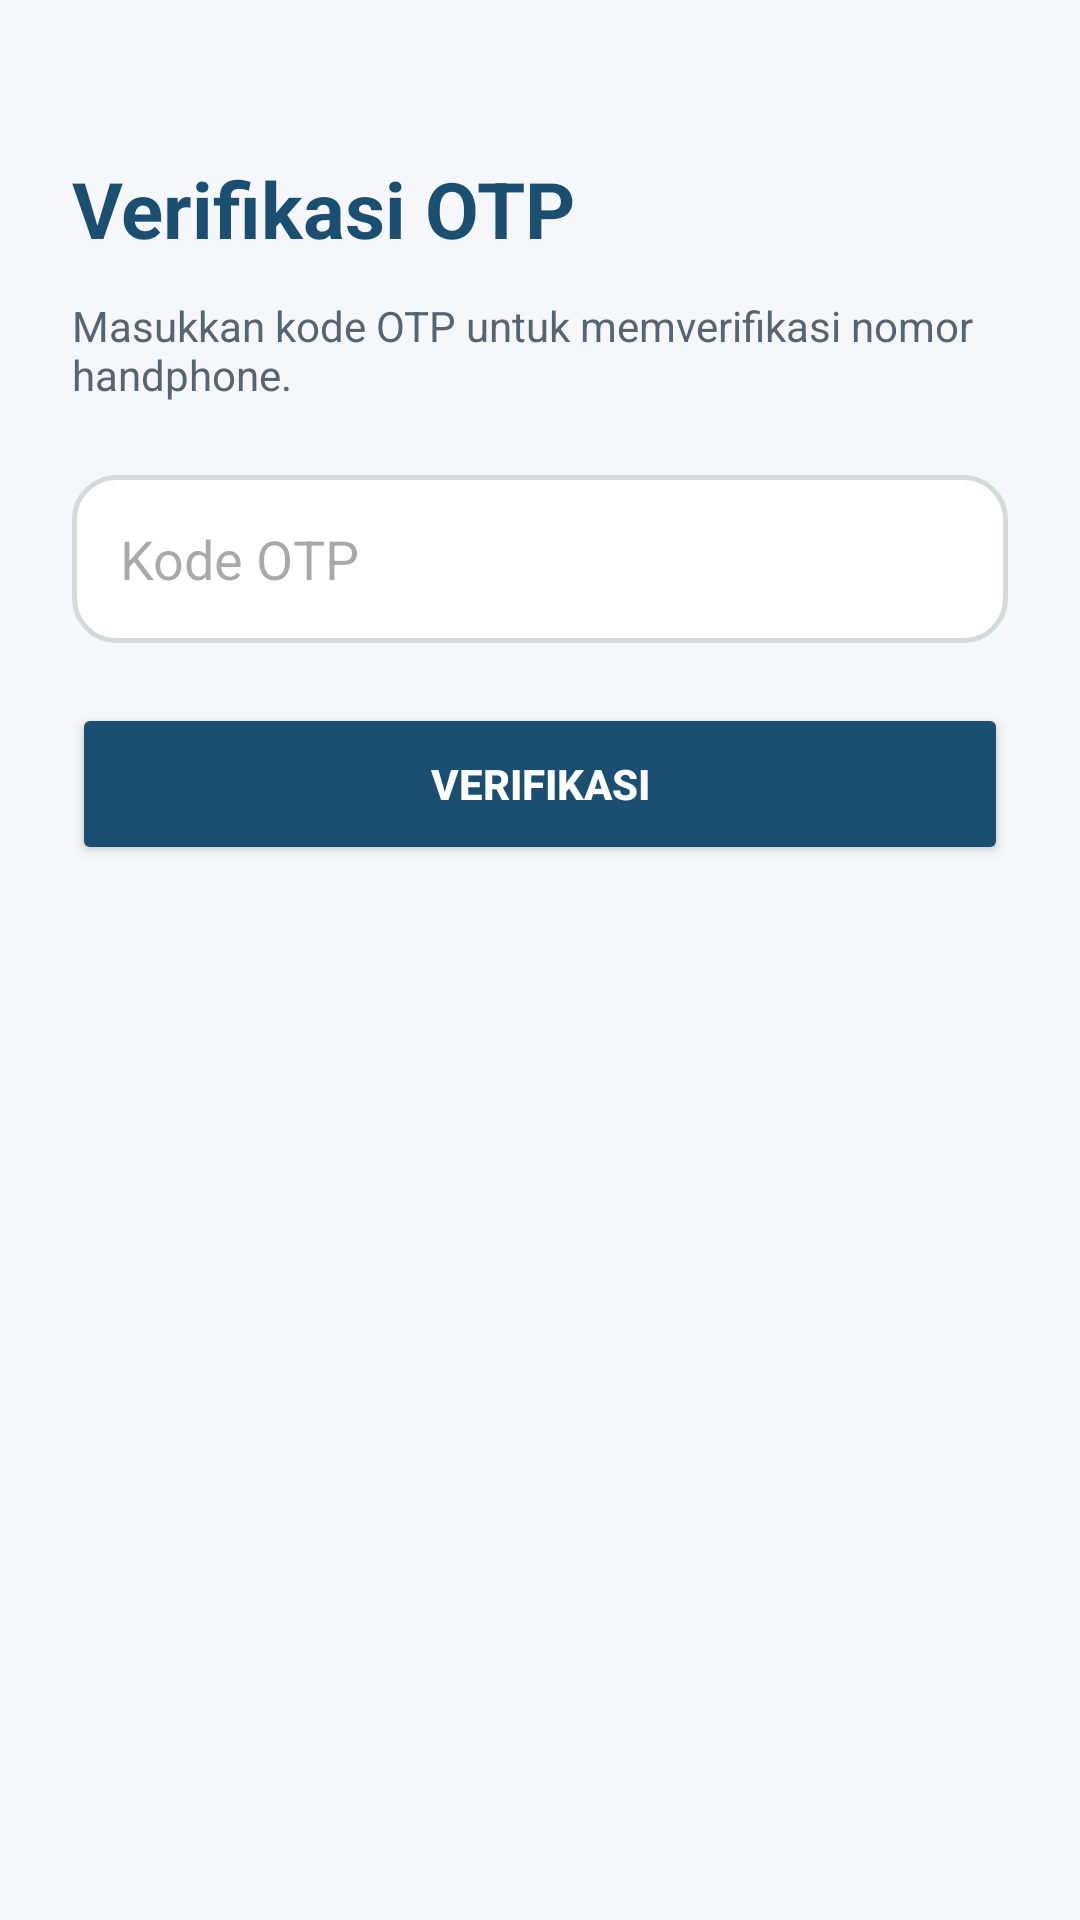

Android layout source for this screen:
<!-- AndroidManifest.xml: application theme Theme.RAIOreo -->
<!-- res/layout/activity_otp_verification.xml -->
<?xml version="1.0" encoding="utf-8"?>
<ScrollView xmlns:android="http://schemas.android.com/apk/res/android"
    android:layout_width="match_parent"
    android:layout_height="match_parent"
    android:background="@color/background">

    <LinearLayout
        android:layout_width="match_parent"
        android:layout_height="wrap_content"
        android:orientation="vertical"
        android:padding="24dp">

        <TextView
            android:layout_width="match_parent"
            android:layout_height="wrap_content"
            android:layout_marginTop="28dp"
            android:text="Verifikasi OTP"
            android:textColor="@color/primary_navy"
            android:textSize="26sp"
            android:textStyle="bold" />

        <TextView
            android:id="@+id/tvOtpDescription"
            android:layout_width="match_parent"
            android:layout_height="wrap_content"
            android:layout_marginTop="12dp"
            android:text="Masukkan kode OTP untuk memverifikasi nomor handphone."
            android:textColor="@color/text_secondary"
            android:textSize="14sp" />

        <EditText
            android:id="@+id/etOtp"
            android:layout_width="match_parent"
            android:layout_height="56dp"
            android:layout_marginTop="24dp"
            android:background="@drawable/bg_input"
            android:hint="Kode OTP"
            android:inputType="number"
            android:paddingHorizontal="16dp" />

        <Button
            android:id="@+id/btnVerifyOtp"
            android:layout_width="match_parent"
            android:layout_height="54dp"
            android:layout_marginTop="20dp"
            android:backgroundTint="@color/primary_navy"
            android:text="Verifikasi"
            android:textColor="@color/white"
            android:textStyle="bold" />
    </LinearLayout>
</ScrollView>
<!-- resources referenced by this layout -->
<resources>
  <color name="background">#F5F7FA</color>
  <color name="primary_navy">#1B4F72</color>
  <color name="text_secondary">#566573</color>
  <color name="white">#FFFFFF</color>
  <!-- drawable bg_input (drawable) -->
  <?xml version="1.0" encoding="utf-8"?>
  <shape xmlns:android="http://schemas.android.com/apk/res/android"
      android:shape="rectangle">
      <solid android:color="@color/surface" />
      <stroke
          android:width="1.5dp"
          android:color="@color/border" />
      <corners android:radius="14dp" />
  </shape>
  <style name="Theme.RAIOreo" parent="Base.Theme.RAIOreo" />
  <color name="surface">#FFFFFF</color>
  <color name="border">#D5DBDB</color>
  <style name="Base.Theme.RAIOreo" parent="Theme.Material3.DayNight.NoActionBar">
          
          
      </style>
</resources>
